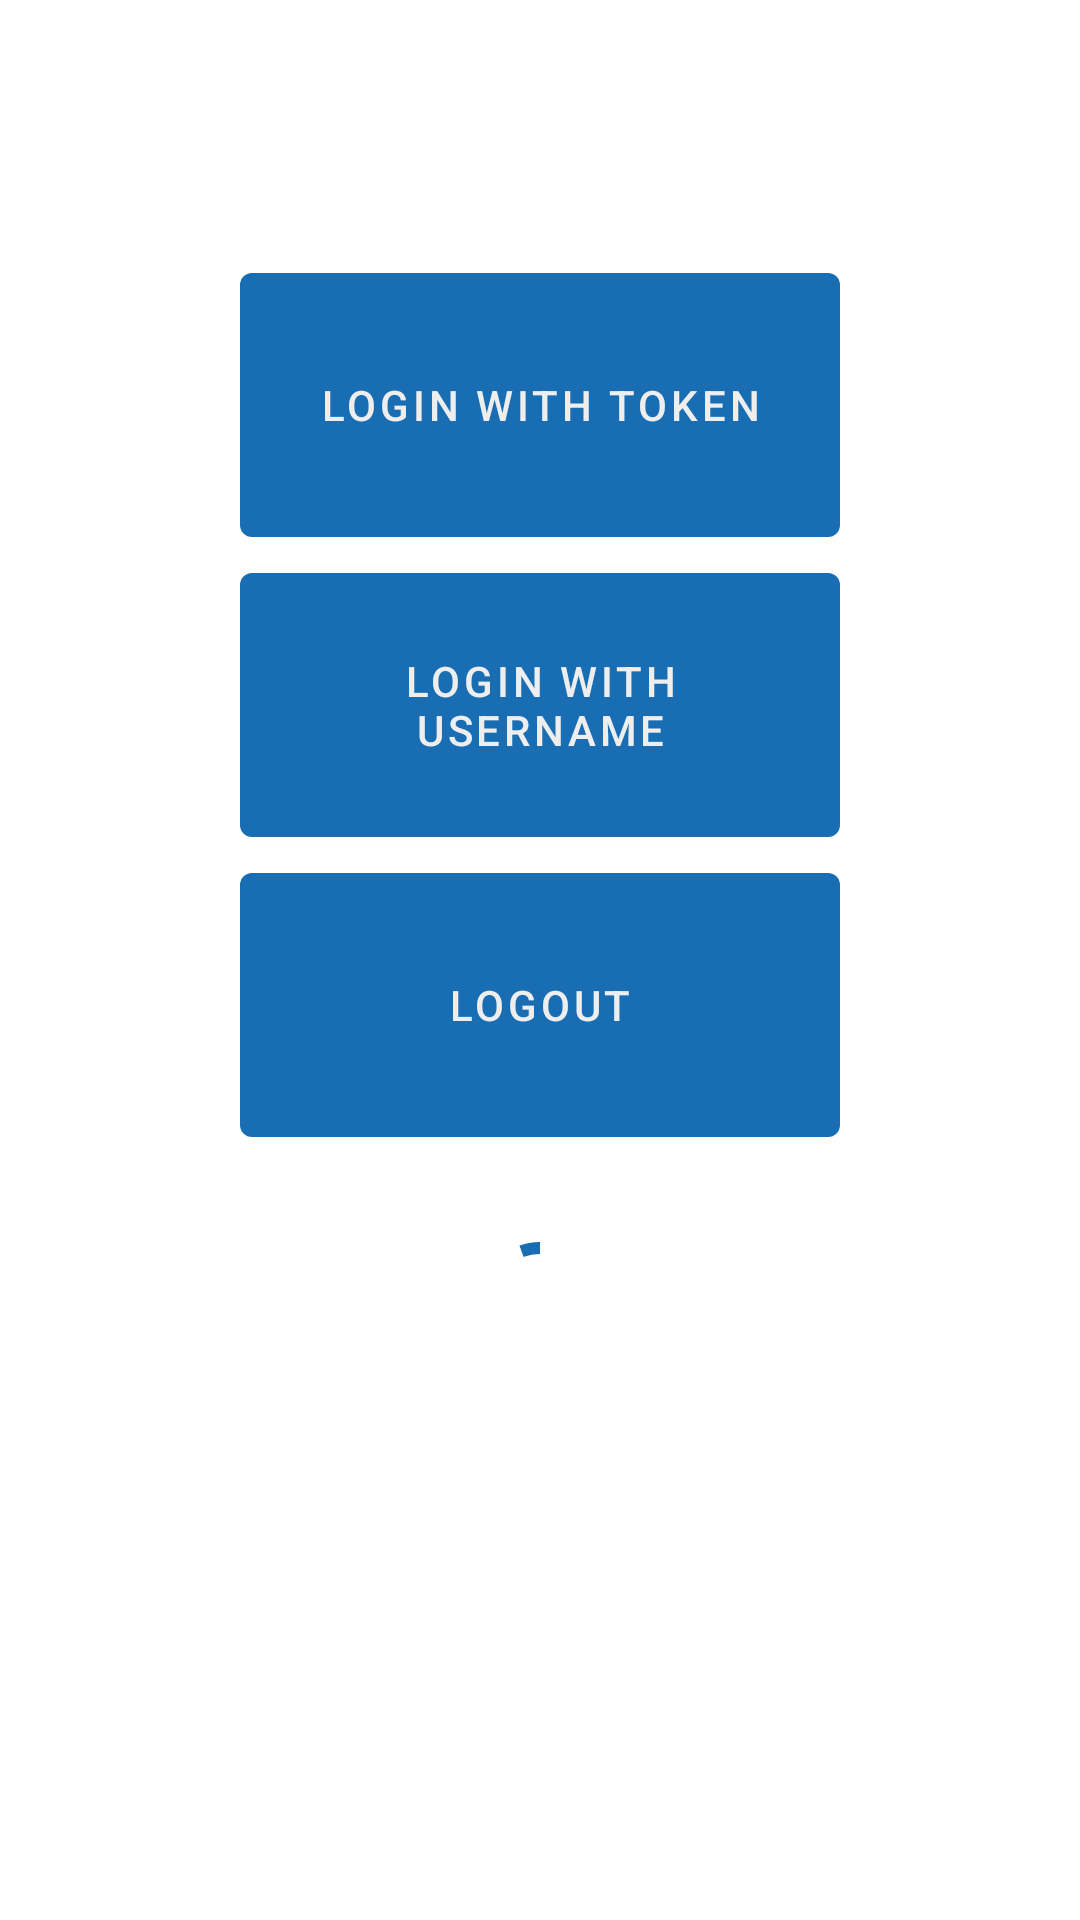

Produce the Android XML layout that renders to this screen, including the resource entries it uses.
<!-- AndroidManifest.xml: application theme Theme.SpendManager.Demo -->
<!-- res/layout/activity_demo_auth.xml -->
<?xml version="1.0" encoding="utf-8"?>
<androidx.coordinatorlayout.widget.CoordinatorLayout xmlns:android="http://schemas.android.com/apk/res/android"
    xmlns:app="http://schemas.android.com/apk/res-auto"
    android:layout_width="match_parent"
    android:layout_height="match_parent">

    <androidx.constraintlayout.widget.ConstraintLayout
        android:layout_width="match_parent"
        android:layout_height="match_parent">

        <com.google.android.material.button.MaterialButton
            android:id="@+id/loginWithToken"
            style="?attr/materialButtonStyle"
            android:layout_width="200dp"
            android:layout_height="100dp"
            android:text="@string/login_token"
            app:layout_constraintBottom_toTopOf="@id/loginWithUsername"
            app:layout_constraintEnd_toEndOf="parent"
            app:layout_constraintStart_toStartOf="parent"
            app:layout_constraintTop_toTopOf="parent"
            app:layout_constraintVertical_bias="0.25"
            app:layout_constraintVertical_chainStyle="packed" />

        <com.google.android.material.button.MaterialButton
            android:id="@+id/loginWithUsername"
            style="?attr/materialButtonStyle"
            android:layout_width="200dp"
            android:layout_height="100dp"
            android:text="@string/login_username"
            app:layout_constraintBottom_toTopOf="@id/logout"
            app:layout_constraintEnd_toEndOf="parent"
            app:layout_constraintStart_toStartOf="parent"
            app:layout_constraintTop_toBottomOf="@id/loginWithToken"
            app:layout_constraintVertical_bias="0.25"
            app:layout_constraintVertical_chainStyle="packed" />

        <com.google.android.material.button.MaterialButton
            android:id="@+id/logout"
            android:layout_width="200dp"
            android:layout_height="100dp"
            style="?attr/materialButtonStyle"
            android:text="@string/logout"
            app:layout_constraintBottom_toBottomOf="parent"
            app:layout_constraintEnd_toEndOf="parent"
            app:layout_constraintStart_toStartOf="parent"
            app:layout_constraintTop_toBottomOf="@id/loginWithUsername" />

        <com.google.android.material.progressindicator.CircularProgressIndicator
            android:id="@+id/progress"
            android:layout_width="wrap_content"
            android:layout_height="wrap_content"
            app:layout_constraintStart_toStartOf="parent"
            app:layout_constraintEnd_toEndOf="parent"
            app:layout_constraintTop_toBottomOf="@id/logout"
            android:layout_marginTop="25dp"
            android:indeterminate="true"
            style="@style/Widget.MaterialComponents.CircularProgressIndicator"/>


    </androidx.constraintlayout.widget.ConstraintLayout>

</androidx.coordinatorlayout.widget.CoordinatorLayout>
<!-- resources referenced by this layout -->
<resources>
  <string name="login_token">Login With Token</string>
  <string name="login_username">Login With Username</string>
  <string name="logout">Logout</string>
  <style name="Theme.SpendManager.Demo" parent="Theme.MaterialComponents.Light.DarkActionBar">
          
          <item name="colorPrimary">@color/sb__primary</item>
          <item name="colorPrimaryVariant">@color/sb__primary_variant</item>
          <item name="colorOnPrimary">@color/sb__on_primary</item>
          
          <item name="colorSecondary">@color/sb__secondary</item>
          <item name="colorOnSecondary">@color/sb__on_secondary</item>
      </style>
  <color name="sb__primary">#186DB3</color>
  <color name="sb__primary_variant">#21384D</color>
  <color name="sb__on_primary">#EEEEEE</color>
  <color name="sb__secondary">#F8897F</color>
  <color name="sb__on_secondary">#FEFEFE</color>
</resources>
